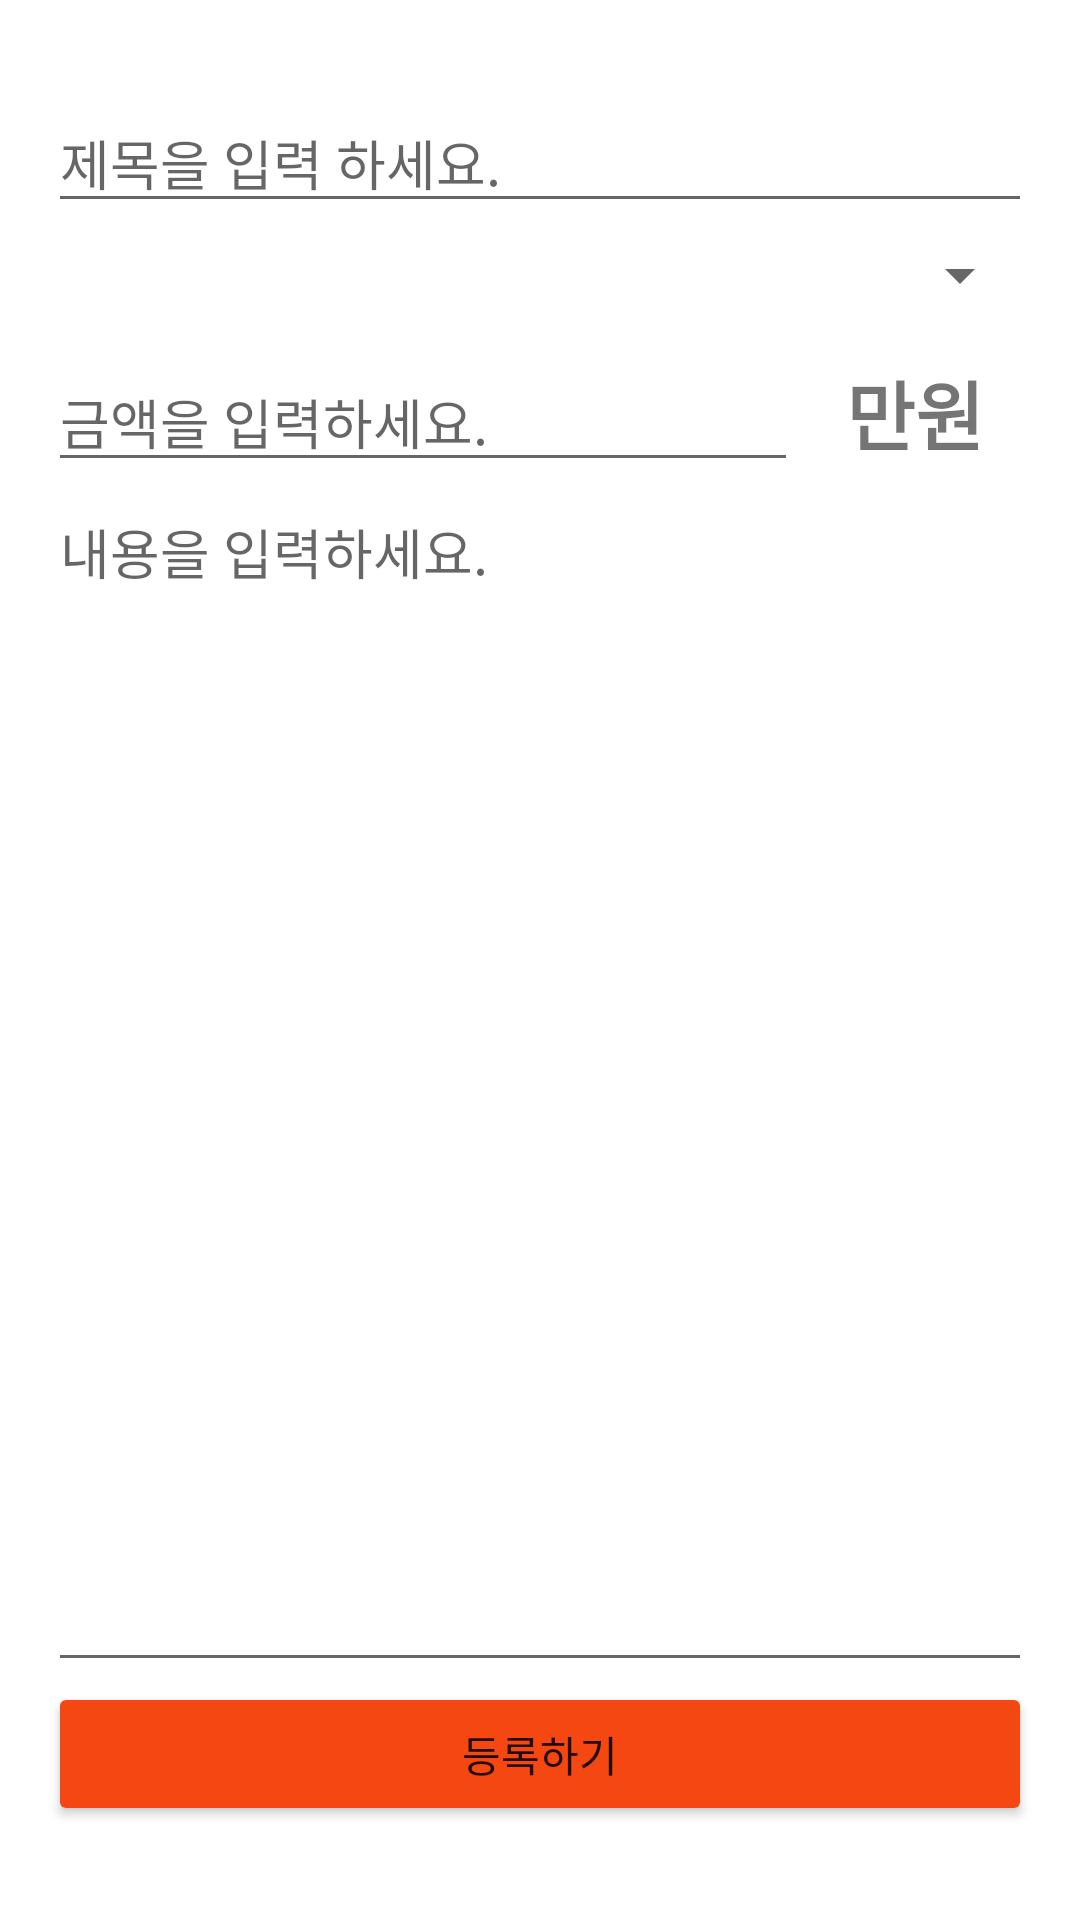

Android layout source for this screen:
<!-- AndroidManifest.xml: application theme Theme.RMC -->
<!-- res/layout/fragment_used_write.xml -->
<?xml version="1.0" encoding="utf-8"?>
<androidx.constraintlayout.widget.ConstraintLayout xmlns:android="http://schemas.android.com/apk/res/android"
    xmlns:app="http://schemas.android.com/apk/res-auto"
    xmlns:tools="http://schemas.android.com/tools"
    android:layout_width="match_parent"
    android:layout_height="match_parent"
    tools:context=".activity.used.UsedActivity">

    <ScrollView
        android:layout_width="0dp"
        android:layout_height="0dp"
        app:layout_constraintBottom_toBottomOf="parent"
        app:layout_constraintEnd_toEndOf="parent"
        app:layout_constraintHorizontal_bias="1.0"
        app:layout_constraintStart_toStartOf="parent"
        app:layout_constraintTop_toTopOf="parent"
        app:layout_constraintVertical_bias="0.0">

        <androidx.constraintlayout.widget.ConstraintLayout
            android:layout_width="match_parent"
            android:layout_height="wrap_content">

            <ImageButton
                android:id="@+id/add_image"
                android:layout_width="wrap_content"
                android:layout_height="wrap_content"
                android:layout_marginStart="15dp"
                android:layout_marginLeft="15dp"
                android:layout_marginTop="15dp"
                android:background="@color/nobackground"
                android:src="@drawable/write_camera"
                app:layout_constraintStart_toStartOf="parent"
                app:layout_constraintTop_toTopOf="parent" />

            <androidx.recyclerview.widget.RecyclerView
                android:id="@+id/used_write_RV"
                android:layout_width="0dp"
                android:layout_height="0dp"
                android:layout_marginStart="2dp"
                android:layout_marginLeft="2dp"
                android:layout_marginTop="15dp"
                app:layout_constraintBottom_toBottomOf="@+id/add_image"
                app:layout_constraintEnd_toEndOf="parent"
                app:layout_constraintStart_toEndOf="@+id/add_image"
                app:layout_constraintTop_toTopOf="parent" />

            <EditText
                android:id="@+id/used_write_title"
                android:layout_width="0dp"
                android:layout_height="wrap_content"
                android:layout_marginStart="16dp"
                android:layout_marginLeft="16dp"
                android:layout_marginTop="16dp"
                android:layout_marginEnd="16dp"
                android:layout_marginRight="16dp"
                android:hint="제목을 입력 하세요."
                app:layout_constraintEnd_toEndOf="parent"
                app:layout_constraintStart_toStartOf="parent"
                app:layout_constraintTop_toBottomOf="@+id/used_write_RV" />

            <Spinner
                android:id="@+id/used_write_spinner"
                android:layout_width="0dp"
                android:layout_height="35dp"
                android:layout_marginStart="16dp"
                android:layout_marginLeft="16dp"
                android:layout_marginEnd="16dp"
                android:layout_marginRight="16dp"
                app:layout_constraintEnd_toEndOf="parent"
                app:layout_constraintStart_toStartOf="parent"
                app:layout_constraintTop_toBottomOf="@+id/used_write_title" />

            <EditText
                android:id="@+id/used_write_welth"
                android:layout_width="0dp"
                android:layout_height="wrap_content"
                android:layout_marginStart="16dp"
                android:layout_marginLeft="16dp"
                android:layout_marginTop="8dp"
                android:layout_marginEnd="16dp"
                android:layout_marginRight="16dp"
                android:hint="금액을 입력하세요."
                app:layout_constraintEnd_toStartOf="@+id/textView2"
                app:layout_constraintStart_toStartOf="parent"
                app:layout_constraintTop_toBottomOf="@+id/used_write_spinner" />

            <TextView
                android:id="@+id/textView2"
                android:layout_width="wrap_content"
                android:layout_height="wrap_content"
                android:layout_marginTop="10dp"
                android:layout_marginEnd="32dp"
                android:layout_marginRight="32dp"
                android:text="만원"
                android:textSize="25sp"
                android:textStyle="bold"

                app:layout_constraintEnd_toEndOf="parent"
                app:layout_constraintTop_toBottomOf="@+id/used_write_spinner" />

            <EditText
                android:id="@+id/used_content"
                android:layout_width="0dp"
                android:layout_height="400dp"
                android:layout_marginStart="16dp"
                android:layout_marginLeft="16dp"
                android:layout_marginEnd="16dp"
                android:layout_marginRight="16dp"
                android:hint="내용을 입력하세요."
                android:gravity="top"
                android:maxLines="30"
                android:isScrollContainer="true"
                android:inputType="textPersonName"
                app:layout_constraintEnd_toEndOf="parent"
                app:layout_constraintStart_toStartOf="parent"
                app:layout_constraintTop_toBottomOf="@+id/used_write_welth" />

            <Button
                android:id="@+id/used_submit"
                android:layout_width="0dp"
                android:layout_height="wrap_content"
                android:layout_marginStart="16dp"
                android:layout_marginLeft="16dp"
                android:layout_marginEnd="16dp"
                android:layout_marginRight="16dp"
                android:backgroundTint="@color/themeColor"
                android:text="등록하기"
                app:cornerRadius="30dp"
                app:layout_constraintBottom_toBottomOf="parent"
                app:layout_constraintEnd_toEndOf="parent"
                app:layout_constraintStart_toStartOf="parent"
                app:layout_constraintTop_toBottomOf="@+id/used_content" />

        </androidx.constraintlayout.widget.ConstraintLayout>


    </ScrollView>
</androidx.constraintlayout.widget.ConstraintLayout>
<!-- resources referenced by this layout -->
<resources>
  <color name="nobackground">#00000000</color>
  <color name="themeColor">#F54712</color>
  <style name="Theme.RMC" parent="Theme.MaterialComponents.DayNight.NoActionBar">
          
          <item name="colorPrimary">@color/purple_500</item>
          <item name="colorPrimaryVariant">@color/purple_700</item>
          <item name="colorOnPrimary">@color/white</item>
          
          <item name="colorSecondary">@color/teal_200</item>
          <item name="colorSecondaryVariant">@color/teal_700</item>
          <item name="colorOnSecondary">@color/black</item>
          
          <item name="android:statusBarColor" tools:targetApi="l">?attr/colorPrimaryVariant</item>
          
      </style>
  <color name="purple_500">#FF6200EE</color>
  <color name="purple_700">#FF3700B3</color>
  <color name="white">#FFFFFFFF</color>
  <color name="teal_200">#FF03DAC5</color>
  <color name="teal_700">#FF018786</color>
  <color name="black">#FF000000</color>
</resources>
